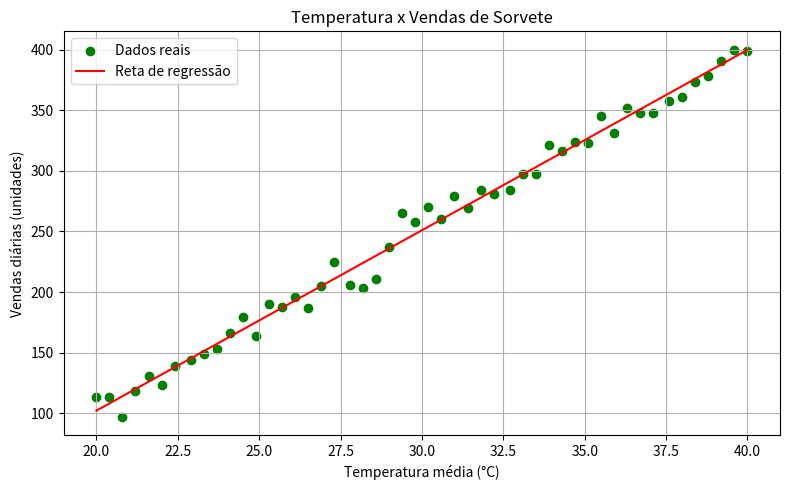

Recreate this plot in Python.
# -----------------------------------------------------------
# Script: regressao_sorvete_temperatura.py
# Autor: ChatGPT - Especialista em Python e Ciência de Dados
# Descrição: Gera dados fictícios de temperatura e vendas de sorvete,
#            aplica regressão linear e visualiza gráfico com PNG.
# Dependências: pandas, matplotlib, numpy
# Execução: python regressao_sorvete_temperatura.py
# -----------------------------------------------------------

import pandas as pd
import numpy as np
import matplotlib.pyplot as plt

# Gerar dados fictícios
np.random.seed(10)
temperaturas = np.linspace(20, 40, 50)
vendas = 100 + (temperaturas - 20) * 15 + np.random.normal(0, 10, 50)
df = pd.DataFrame({'temperatura': temperaturas.round(1), 'vendas': vendas.round(0).astype(int)})

# Salvar CSV
df.to_csv("dados_sorvete_temperatura.csv", index=False)

# Regressão linear com numpy
coef = np.polyfit(df['temperatura'], df['vendas'], 1)
reta = np.poly1d(coef)

# Gerar gráfico
plt.figure(figsize=(8, 5))
plt.scatter(df['temperatura'], df['vendas'], label='Dados reais', color='green')
plt.plot(df['temperatura'], reta(df['temperatura']), color='red', label='Reta de regressão')
plt.title('Temperatura x Vendas de Sorvete')
plt.xlabel('Temperatura média (°C)')
plt.ylabel('Vendas diárias (unidades)')
plt.legend()
plt.grid(True)
plt.tight_layout()
plt.savefig("grafico_sorvete_temperatura.png")
plt.show()
